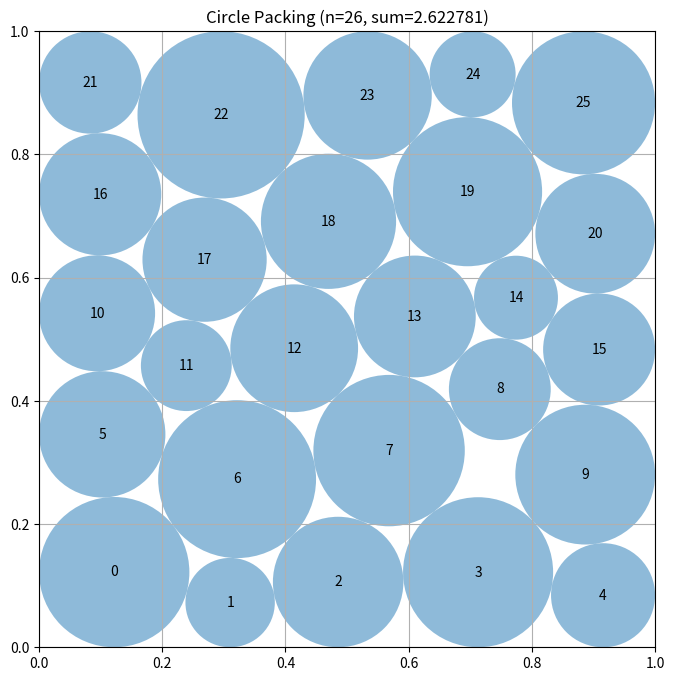

Recreate this plot in Python.
# EVOLVE-BLOCK-START
"""Topology-guided nonlinear constructor for 26 circles in a unit square."""
import numpy as np


def _initial_layout(row_counts, phase_pattern):
    """Create a feasible staggered five-row seed arrangement."""
    centers = []
    radii = []

    rows = len(row_counts)
    ys = np.linspace(0.10, 0.90, rows)

    for row, (count, y) in enumerate(zip(row_counts, ys)):
        # Five-circle rows naturally use x=.1,.3,...,.9.
        # Six-circle rows use x=1/12,3/12,...,11/12.
        base = (np.arange(count) + 0.5) / count

        # Small alternating offset gives the optimizer a non-lattice seed.
        phase = phase_pattern[row]
        if count == 5:
            offset = 0.018 * phase
        else:
            offset = 0.010 * phase

        x = np.clip(base + offset, 0.055, 0.945)

        for xx in x:
            centers.append((xx, y))
            radii.append(0.060)

    return np.asarray(centers, dtype=float), np.asarray(radii, dtype=float)


def _certify(centers, radii):
    """
    Uniformly reduce radii by the minimum necessary factor.
    This is deliberately performed after optimization to make the returned
    numerical packing robust against strict external overlap checks.
    """
    centers = np.asarray(centers, dtype=float).copy()
    radii = np.maximum(np.asarray(radii, dtype=float).copy(), 0.0)

    factor = 1.0
    n = len(radii)

    for i in range(n):
        if radii[i] > 0.0:
            wall = min(
                centers[i, 0],
                centers[i, 1],
                1.0 - centers[i, 0],
                1.0 - centers[i, 1],
            )
            factor = min(factor, wall / radii[i])

    for i in range(n):
        for j in range(i + 1, n):
            total = radii[i] + radii[j]
            if total > 0.0:
                d = np.linalg.norm(centers[i] - centers[j])
                factor = min(factor, d / total)

    # A tiny margin avoids invalidity caused by platform-dependent rounding.
    radii *= max(0.0, min(1.0, factor * (1.0 - 2.0e-10)))
    return centers, radii


def _optimize_seed(centers0, radii0):
    """Optimize one row-topology seed with analytic vector constraints."""
    try:
        from scipy.optimize import minimize
    except Exception:
        return centers0, radii0

    n = len(radii0)
    pair_i, pair_j = np.triu_indices(n, 1)

    z0 = np.concatenate((centers0[:, 0], centers0[:, 1], radii0))

    def unpack(z):
        return z[:n], z[n:2 * n], z[2 * n:]

    def objective(z):
        # Very small quadratic regularization helps SLSQP choose stable
        # representatives among nearly equivalent contact configurations.
        r = z[2 * n:]
        return -np.sum(r) + 1.0e-10 * np.sum((z[:2 * n] - 0.5) ** 2)

    def constraints(z):
        x, y, r = unpack(z)

        # Four wall inequalities per circle.
        walls = np.concatenate((x - r, 1.0 - x - r, y - r, 1.0 - y - r))

        dx = x[pair_i] - x[pair_j]
        dy = y[pair_i] - y[pair_j]
        rs = r[pair_i] + r[pair_j]

        # Squared distance avoids square roots and is smooth away from
        # coincident centers, which the feasible seeds already avoid.
        pairs = dx * dx + dy * dy - rs * rs
        return np.concatenate((walls, pairs))

    bounds = [(0.001, 0.999)] * (2 * n) + [(0.00001, 0.24)] * n

    result = minimize(
        objective,
        z0,
        method="SLSQP",
        bounds=bounds,
        constraints={"type": "ineq", "fun": constraints},
        options={
            "maxiter": 1200,
            "ftol": 2.0e-11,
            "disp": False,
        },
    )

    z = result.x if np.all(np.isfinite(result.x)) else z0
    x, y, r = unpack(z)
    return np.column_stack((x, y)), r


def construct_packing():
    """
    Construct 26 non-overlapping circles in the unit square.

    Returns:
        (centers, radii, sum_of_radii)
    """
    # The location of the denser six-circle rows changes boundary contacts
    # substantially.  These asymmetric candidates are intentionally retained
    # instead of spending the budget on repeated random restarts.
    topologies = [
        ((5, 5, 6, 5, 5), (0, 1, 0, -1, 0)),
        ((4, 6, 6, 5, 5), (0, 1, -1, 1, 0)),
        ((5, 5, 6, 6, 4), (0, -1, 1, -1, 0)),
        ((6, 4, 6, 5, 5), (0, 1, -1, 1, 0)),
        ((5, 6, 5, 6, 4), (0, -1, 1, -1, 0)),
        ((5, 5, 6, 5, 5), (1, -1, 0, 1, -1)),
    ]

    best_centers = None
    best_radii = None
    best_sum = -np.inf

    for counts, phases in topologies:
        centers0, radii0 = _initial_layout(counts, phases)
        centers, radii = _optimize_seed(centers0, radii0)
        centers, radii = _certify(centers, radii)

        value = float(np.sum(radii))
        if value > best_sum:
            best_sum = value
            best_centers = centers
            best_radii = radii

    return best_centers, best_radii, float(np.sum(best_radii))


def compute_max_radii(centers):
    """
    Retained public helper: compute conservative valid radii for supplied
    centers by assigning each circle its nearest-wall / nearest-center limit.
    """
    centers = np.asarray(centers, dtype=float)
    n = len(centers)
    radii = np.minimum.reduce(
        [centers[:, 0], centers[:, 1], 1.0 - centers[:, 0], 1.0 - centers[:, 1]]
    )

    for i in range(n):
        for j in range(i + 1, n):
            d = np.linalg.norm(centers[i] - centers[j])
            if radii[i] + radii[j] > d:
                scale = d / (radii[i] + radii[j])
                radii[i] *= scale
                radii[j] *= scale

    return radii


# EVOLVE-BLOCK-END


# This part remains fixed (not evolved)
def run_packing():
    """Run the circle packing constructor for n=26"""
    centers, radii, sum_radii = construct_packing()
    return centers, radii, sum_radii


def visualize(centers, radii):
    """
    Visualize the circle packing

    Args:
        centers: np.array of shape (n, 2) with (x, y) coordinates
        radii: np.array of shape (n) with radius of each circle
    """
    import matplotlib.pyplot as plt
    from matplotlib.patches import Circle

    fig, ax = plt.subplots(figsize=(8, 8))

    # Draw unit square
    ax.set_xlim(0, 1)
    ax.set_ylim(0, 1)
    ax.set_aspect("equal")
    ax.grid(True)

    # Draw circles
    for i, (center, radius) in enumerate(zip(centers, radii)):
        circle = Circle(center, radius, alpha=0.5)
        ax.add_patch(circle)
        ax.text(center[0], center[1], str(i), ha="center", va="center")

    plt.title(f"Circle Packing (n={len(centers)}, sum={sum(radii):.6f})")
    plt.show()


if __name__ == "__main__":
    centers, radii, sum_radii = run_packing()
    print(f"Sum of radii: {sum_radii}")
    # AlphaEvolve improved this to 2.635

    # Uncomment to visualize:
    visualize(centers, radii)
